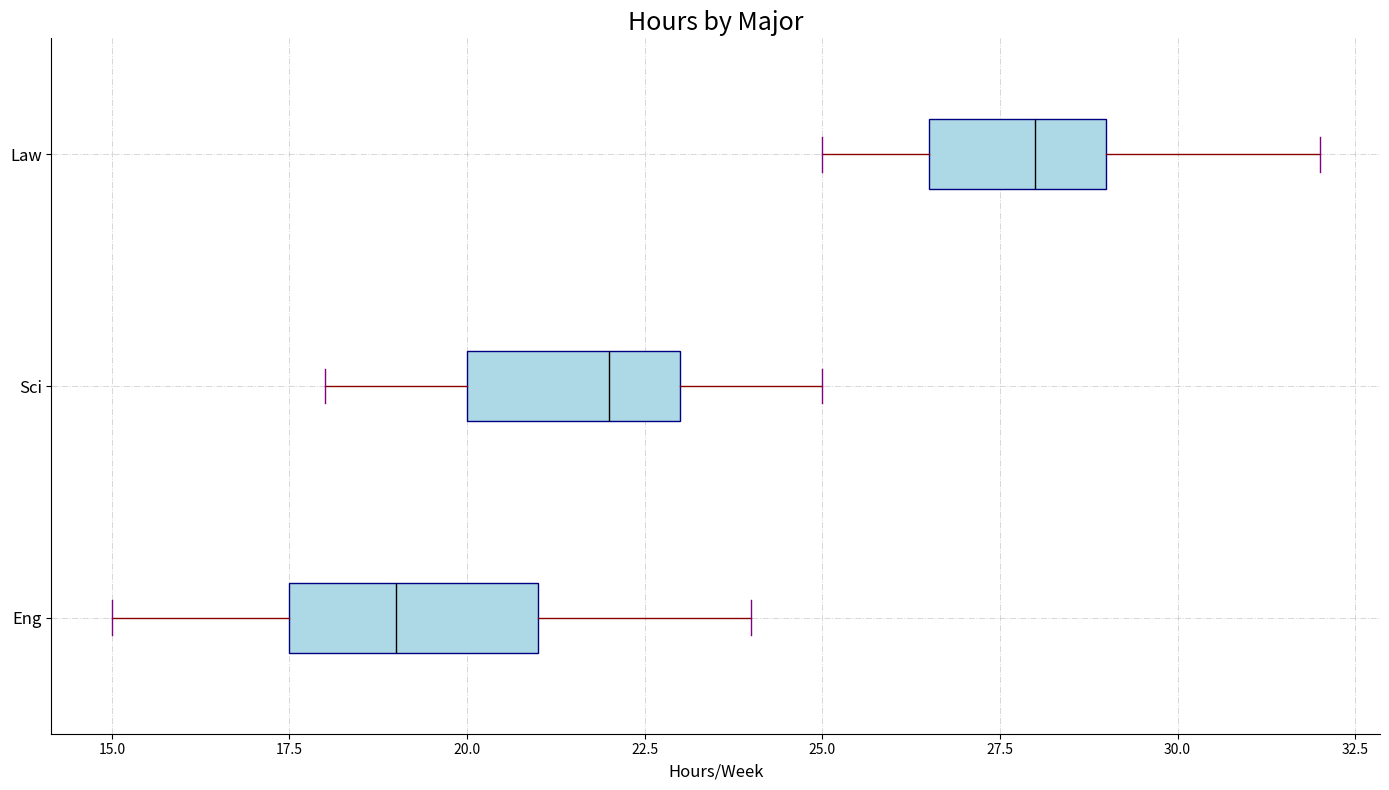

This figure's Python source:
import matplotlib.pyplot as plt
import numpy as np

# Modified data construction
engineering_hours = [15, 18, 21, 19, 20, 22, 24, 17, 16, 20, 23, 21, 19, 18, 17]
science_hours = [20, 22, 19, 24, 21, 23, 25, 18, 22, 21, 20, 22, 24, 19, 23]
law_hours = [25, 28, 26, 29, 27, 30, 32, 26, 28, 29, 30, 27, 28, 25, 29]

data = [engineering_hours, science_hours, law_hours]
majors = ["Eng", "Sci", "Law"]

# Plotting
fig, ax = plt.subplots(figsize=(14, 8))

box = ax.boxplot(data, vert=False, patch_artist=True, notch=False, whis=1.2,
                 boxprops=dict(facecolor='lightblue', color="navy"),
                 whiskerprops=dict(color="darkred"),
                 capprops=dict(color="purple"),
                 flierprops=dict(marker="*", color="orange", alpha=0.6),
                 medianprops=dict(color="black"))

ax.set_title("Hours by Major", fontsize=18, fontweight='medium')
ax.set_xlabel("Hours/Week", fontsize=12)
ax.set_yticklabels(majors, fontsize=12)

ax.spines['top'].set_visible(False)
ax.spines['right'].set_visible(False)
ax.grid(True, linestyle='-.', linewidth=0.7, alpha=0.5)

plt.tight_layout()
plt.show()
